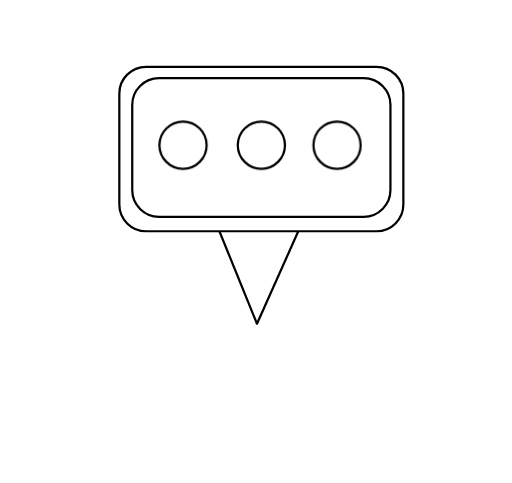
t = 0.00 s
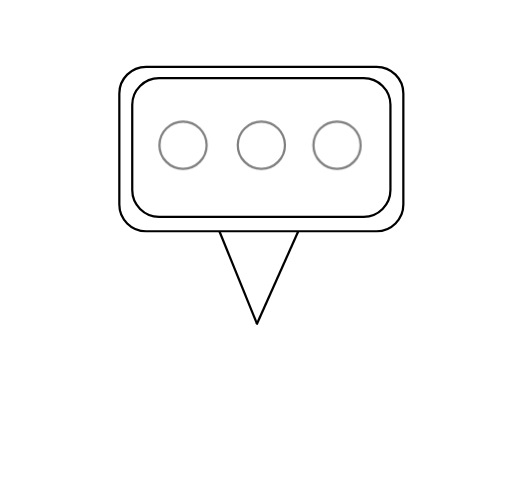
t = 0.50 s
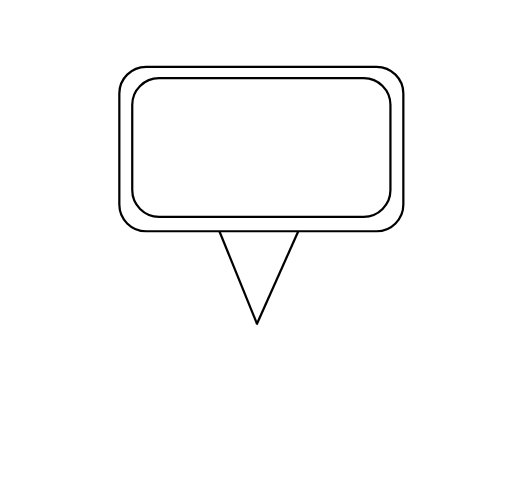
t = 1.00 s
t = 1.50 s: frame unchanged from t = 1.00 s, image omitted
t = 2.00 s: frame unchanged from t = 1.00 s, image omitted
t = 2.50 s: frame unchanged from t = 1.00 s, image omitted

The animated SVG that drew these frames (rendered in a browser with its animation timeline set to each time). Animation: 6 CSS @keyframes rules; one cycle of 3.00 s, repeats indefinitely.

<svg version="1.1" id="el_Bk4chnU3Q" xmlns="http://www.w3.org/2000/svg" xmlns:xlink="http://www.w3.org/1999/xlink" x="0px" y="0px" viewBox="0 0 230 217" style="enable-background:new 0 0 230.9 217.8;" xml:space="preserve"><style>@-webkit-keyframes el_r1EVq3hI27_Animation{0%{opacity: 1;}33.33%{opacity: 0;}100%{opacity: 0;}}@keyframes el_r1EVq3hI27_Animation{0%{opacity: 1;}33.33%{opacity: 0;}100%{opacity: 0;}}@-webkit-keyframes el_BkXVc23827_Animation{0%{opacity: 1;}33.33%{opacity: 0;}100%{opacity: 0;}}@keyframes el_BkXVc23827_Animation{0%{opacity: 1;}33.33%{opacity: 0;}100%{opacity: 0;}}@-webkit-keyframes el_H1fN5h2U3m_Animation{0%{opacity: 1;}33.33%{opacity: 0;}100%{opacity: 0;}}@keyframes el_H1fN5h2U3m_Animation{0%{opacity: 1;}33.33%{opacity: 0;}100%{opacity: 0;}}#el_Bk4chnU3Q *{-webkit-animation-duration: 3s;animation-duration: 3s;-webkit-animation-iteration-count: infinite;animation-iteration-count: infinite;-webkit-animation-play-state: running;animation-play-state: running;-webkit-animation-timing-function: cubic-bezier(0, 0, 1, 1);animation-timing-function: cubic-bezier(0, 0, 1, 1);}#el_SklE93nUn7{fill: none;stroke: #000000;stroke-miterlimit: 10;}#el_HybN92nI27{fill: none;stroke: #000000;stroke-miterlimit: 10;}#el_H1fN5h2U3m{fill: none;stroke: #000000;stroke-miterlimit: 10;opacity: 1;}#el_Bk4chnU3Q:hover #el_H1fN5h2U3m{-webkit-animation-name: el_H1fN5h2U3m_Animation;animation-name: el_H1fN5h2U3m_Animation;}#el_BkXVc23827{fill: none;stroke: #000000;stroke-miterlimit: 10;opacity: 1;}#el_Bk4chnU3Q:hover #el_BkXVc23827{-webkit-animation-name: el_BkXVc23827_Animation;animation-name: el_BkXVc23827_Animation;}#el_r1EVq3hI27{fill: none;stroke: #000000;stroke-miterlimit: 10;opacity: 1;}#el_Bk4chnU3Q:hover #el_r1EVq3hI27{-webkit-animation-name: el_r1EVq3hI27_Animation;animation-name: el_r1EVq3hI27_Animation;}#el_HJBE53n837{fill: none;stroke: #000000;stroke-miterlimit: 10;}#el_rkLNc3hUnm{fill: none;stroke: #000000;stroke-miterlimit: 10;}#el_r1EVq3hI27_ByOon2L2Q{-webkit-transform: translate(140.79998779296875px, 54.599998474121094px) translate(-140.79998779296875px, -54.599998474121094px) translate(0px, 0px);transform: translate(140.79998779296875px, 54.599998474121094px) translate(-140.79998779296875px, -54.599998474121094px) translate(0px, 0px);}#el_BkXVc23827_SyRi3283Q{-webkit-transform: translate(106.80000305175781px, 54.599998474121094px) translate(-106.80000305175781px, -54.599998474121094px) translate(0px, 0px);transform: translate(106.80000305175781px, 54.599998474121094px) translate(-106.80000305175781px, -54.599998474121094px) translate(0px, 0px);}</style>

<path d="M169.2,103.9H65.6c-6.6,0-12-5.4-12-12V42c0-6.6,5.4-12,12-12h103.6c6.6,0,12,5.4,12,12v49.9&#10;&#9;C181.2,98.5,175.8,103.9,169.2,103.9z" id="el_SklE93nUn7"/>
<path d="M163.4,97.4h-92c-6.6,0-12-5.4-12-12V47.1c0-6.6,5.4-12,12-12h92c6.6,0,12,5.4,12,12v38.3&#10;&#9;C175.4,92,170,97.4,163.4,97.4z" id="el_HybN92nI27"/>
<circle cx="82.2" cy="65.2" r="10.6" id="el_H1fN5h2U3m"/>
<circle cx="117.4" cy="65.2" r="10.6" id="el_BkXVc23827"/>
<circle cx="151.4" cy="65.2" r="10.6" id="el_r1EVq3hI27"/>
<line x1="98.6" y1="104" x2="115.5" y2="145.6" id="el_HJBE53n837"/>
<line x1="115.3" y1="145.8" x2="134" y2="103.9" id="el_rkLNc3hUnm"/>
</svg>